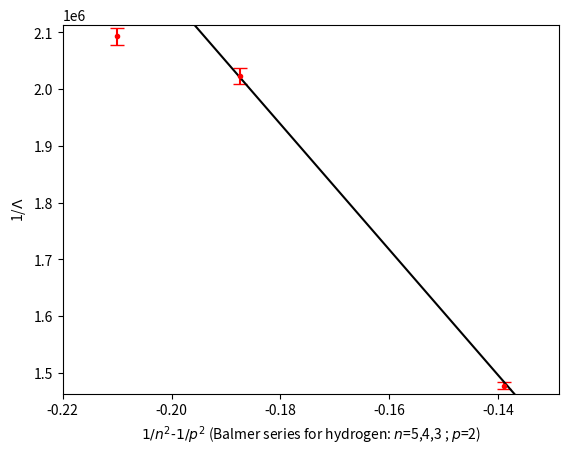

Recreate this plot in Python.
# -*- coding: utf-8 -*-
# -*- coding: utf-8 -*-
"""
Created on Wed Nov 17 20:46:02 2021

[redacted]
"""

import numpy as np
import matplotlib.pyplot as plt


def LOBF(x, y, std=None):  # Code adapted from A. Golob, "Plotting Data with ErrorBars and Fitting a Line", Ap.smu.ca, 2016. [Online]. Available: http://www.ap.smu.ca/~agolob/phys2300/blog/climate-change/. [Accessed: 25- Oct- 2021]
    #least squares method with errorbars for y only
    if std is None:
        #if no error bars, weight every point the same
        std = np.ones(x.size)
    denom = np.sum(1 / std**2) * np.sum((x / std)**2) - (np.sum(x / std**2))**2
    m = (np.sum(1 / std**2) * np.sum(x * y / std**2) -
         np.sum(x / std**2) * np.sum(y / std**2)) / denom
    yinter = (np.sum(x**2 / std**2) * np.sum(y / std**2) -
         np.sum(x / std**2) * np.sum(x * y / std**2)) / denom
    unc_m = np.sqrt(np.sum(1 / std**2) / denom)
    unc_yinter = np.sqrt(np.sum(x / std**2) / denom)
    return([m, unc_m, yinter, unc_yinter])

def balmer(n,p):
    return (1/n**2)-(1/p**2)

degstd = np.sin(2*0.05*np.pi/180)

truerd = 10973731.6

valD = 10**-3/78.8

resvio = np.array([0 ,0.033445905 ,0.077879099 ,0.112914191 ,0.149822955 ,-0.036643709 ,-0.071497444 ,-0.116381831 ])
resaqua = np.array([0 ,0.057273619 ,0.078459096 ,0.116381831 ,0.155285132 ,-0.040131793 ,-0.070626986 ,-0.119559256 ])
resred = np.array([0 ,0.060177479 ,0.111758003 ,0.159019688 ,0.211040469 ,-0.052335956 ,-0.106553308 ,-0.159306868 ,-0.213030386 ])
xlambda = np.array([0,1,2,3,4,-1,-2,-3,-4])

violine = LOBF(xlambda[:len(xlambda)-1], resvio, np.ones(len(resvio))*degstd)
aqualine = LOBF(xlambda[:len(xlambda)-1], resaqua, np.ones(len(resaqua))*degstd)
redline = LOBF(xlambda, resred, np.ones(len(resred))*degstd)


plt.plot(np.zeros(10),np.linspace(-1, 1, num=10), 'k', lw=1) #y axis
plt.plot(np.linspace(-5, 5, num=10),np.zeros(10), 'k', lw=1)  #x axis
plt.errorbar(xlambda[:len(xlambda)-1], resvio, yerr=degstd, fmt='m.', capsize=5)
plt.plot(np.linspace(-6,6,50),np.linspace(-6,6,50)*violine[0], 'm')
plt.xlabel("Order number")
plt.ylabel("Sine(${\\Theta}$)")
plt.xlim(-4.5, 4.5)
plt.ylim(resvio.min()-(1.1*degstd), resvio.max()+(1.1*degstd))
plt.show()


plt.plot(np.zeros(10),np.linspace(-1, 1, num=10), 'k', lw=1) #y axis
plt.plot(np.linspace(-5, 5, num=10),np.zeros(10), 'k', lw=1)  #x axis
plt.errorbar(xlambda[:len(xlambda)-1], resaqua, yerr=degstd, fmt='c.', capsize=5)
plt.plot(np.linspace(-6,6,50),np.linspace(-6,6,50)*aqualine[0], 'c')
plt.xlabel("Order number")
plt.ylabel("Sine(${\\Theta}$)")
plt.xlim(-4.5, 4.5)
plt.ylim(resaqua.min()-(1.1*degstd), resaqua.max()+(1.1*degstd))
plt.show()


plt.plot(np.zeros(10),np.linspace(-1, 1, num=10), 'k', lw=1) #y axis
plt.plot(np.linspace(-5, 5, num=10),np.zeros(10), 'k', lw=1)  #x axis
plt.errorbar(xlambda, resred, yerr=degstd, fmt='r.', capsize=5)
plt.plot(np.linspace(-6,6,50),np.linspace(-6,6,50)*redline[0], 'r')
plt.xlabel("Order number")
plt.ylabel("Sine(${\\Theta}$)")
plt.xlim(-4.5, 4.5)
plt.ylim(resred.min()-(1.1*degstd), resred.max()+(1.1*degstd))
plt.show()


lambdaval = np.array([violine[0]*valD,aqualine[0]*valD,redline[0]*valD])
lambdastd = np.array([violine[1]*valD,aqualine[1]*valD,redline[1]*valD])

print("\ngradients, vio ",violine[0],", aqua ",aqualine[0],", red ",redline[0])

print("\nlambda ", lambdaval)
print("\nuncertainty ", lambdastd)

xrydberg = np.array([balmer(5,2), balmer(4,2), balmer(3,2)])
yrydberg = 1/lambdaval
yrydstd = yrydberg*(lambdastd/lambdaval)

rydline = LOBF(xrydberg, yrydberg, yrydstd)


m1 = (yrydberg[0]+yrydstd[0]-yrydberg[2]-yrydstd[2])/(xrydberg[0]-xrydberg[2])
m2 = (yrydberg[1]-yrydstd[1]-yrydberg[2]+yrydstd[2])/(xrydberg[1]-xrydberg[2])

meanm = (m1+m2)/2
mstd = (m1-m2)/2

print (m2)






m = m2
plt.errorbar(xrydberg, yrydberg,yerr= yrydstd, fmt='r.', capsize=5)
plt.plot(np.linspace(-6,6,50),(np.linspace(-6,6,50)-xrydberg[2])*m+yrydberg[2]+yrydstd[2], 'k')
plt.xlabel("$1/n^2$-$1/p^2$ (Balmer series for hydrogen: $n$=5,4,3 ; $p$=2)")
plt.ylabel("1/${\\Lambda}$")
plt.xlim(xrydberg.min()-0.01, xrydberg.max()+0.01)
plt.ylim(0.99*yrydberg.min(), yrydberg.max()*1.01)
plt.show()

print("\nrb constant ",m)
print("\nmax ",-m+rydline[1]," min ",-m-rydline[1])
print("\nuncertainty ",rydline[1])
print("\n%uncertainty ",rydline[1]*100/m)
print("\n%error ",(truerd+m)*100/truerd)
